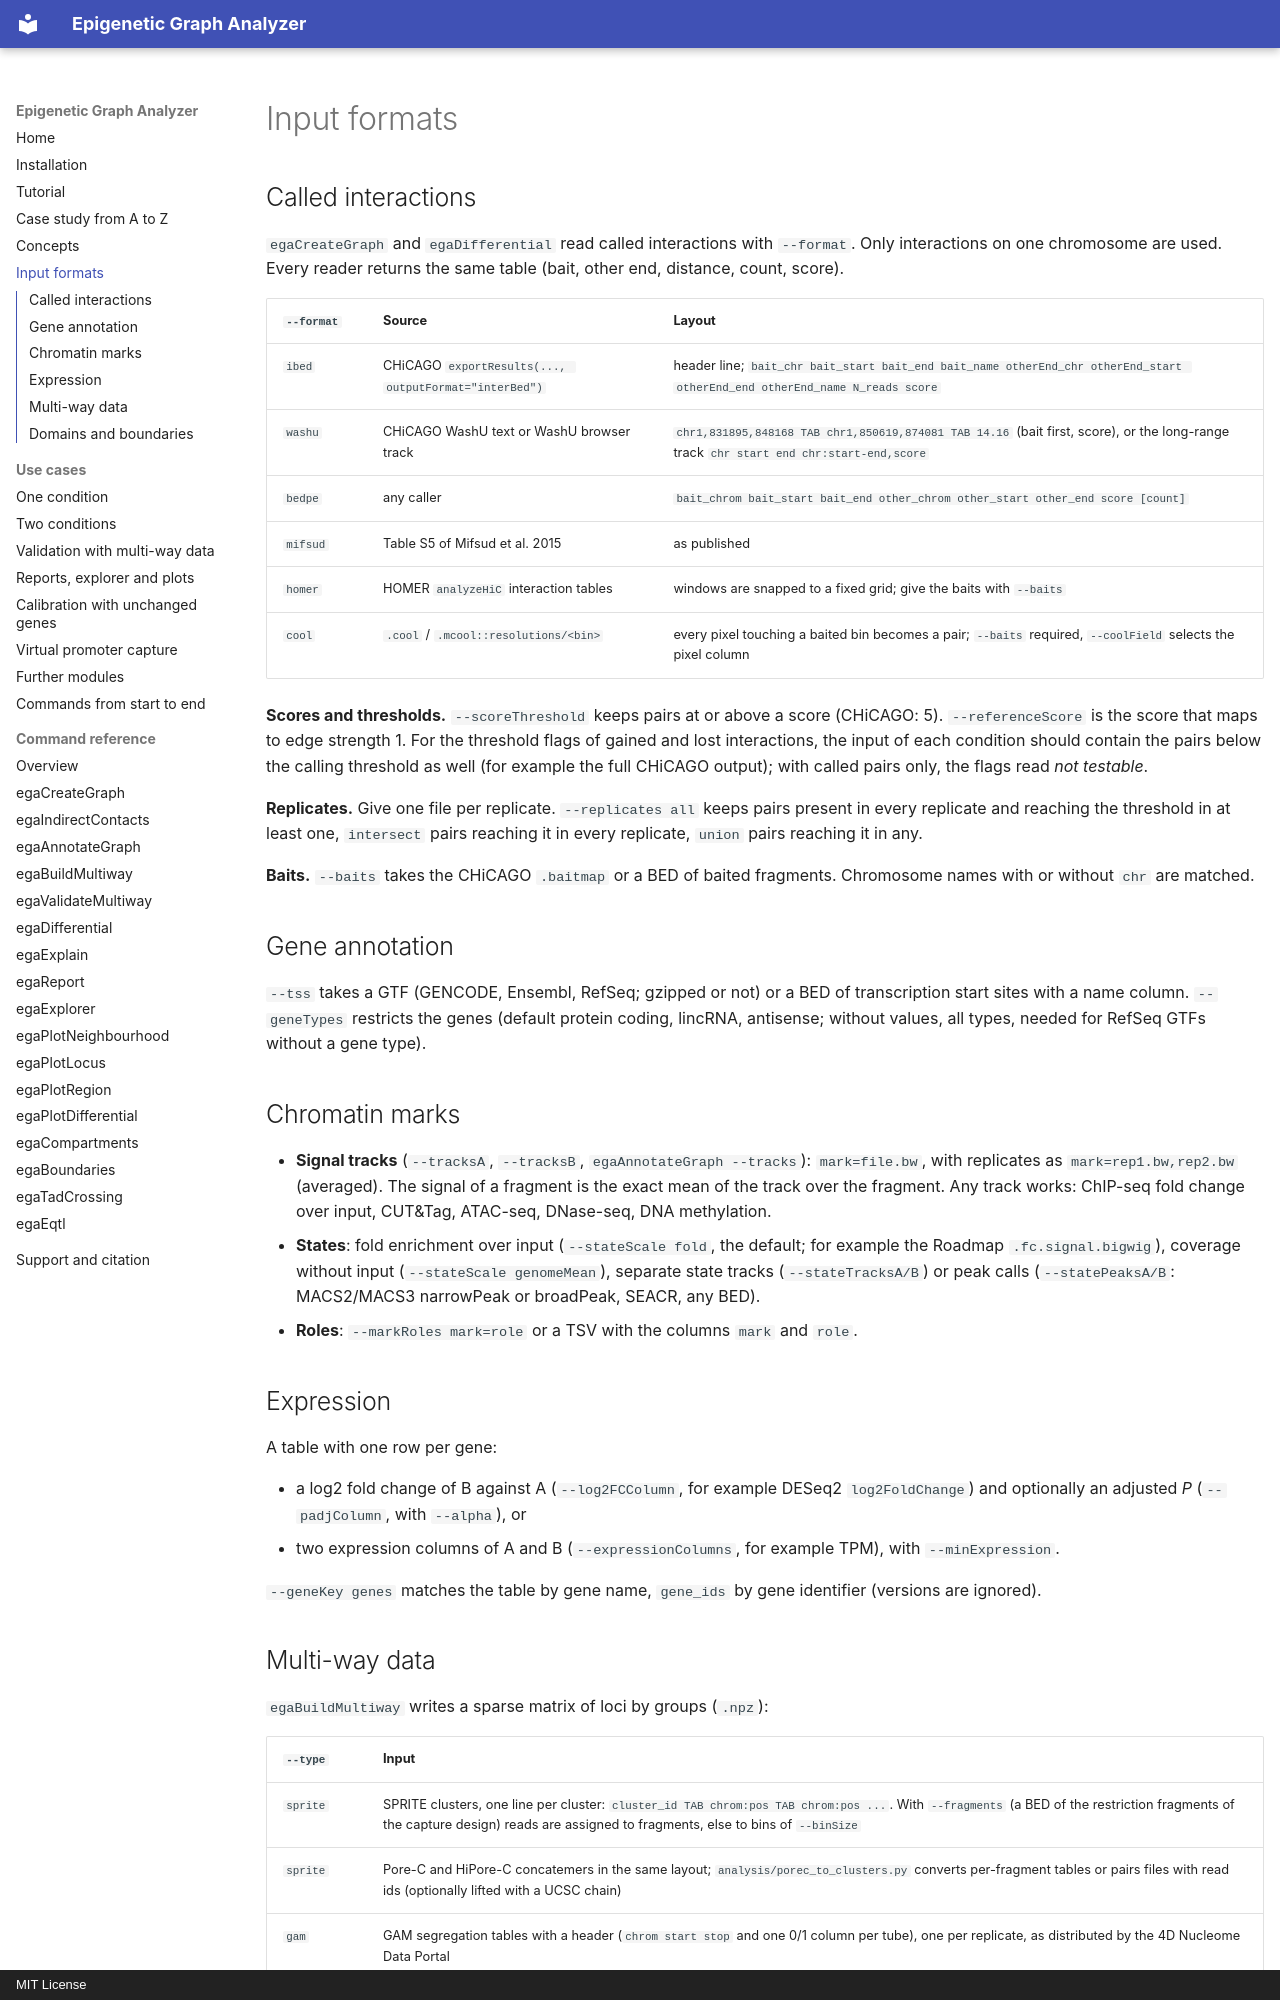

repository: joachimwolff/Epigenetic-Graph-Analyzer · page: inputs/index.html · generator: mkdocs · copyright: MIT License

# Input formats

## Called interactions

`egaCreateGraph` and `egaDifferential` read called interactions with `--format`. Only interactions on one
chromosome are used. Every reader returns the same table (bait, other end, distance, count, score).

| `--format` | Source | Layout |
|---|---|---|
| `ibed` | CHiCAGO `exportResults(..., outputFormat="interBed")` | header line; `bait_chr bait_start bait_end bait_name otherEnd_chr otherEnd_start otherEnd_end otherEnd_name N_reads score` |
| `washu` | CHiCAGO WashU text or WashU browser track | `chr1,831895,848168 TAB chr1,850619,874081 TAB 14.16` (bait first, score), or the long-range track `chr start end chr:start-end,score` |
| `bedpe` | any caller | `bait_chrom bait_start bait_end other_chrom other_start other_end score [count]` |
| `mifsud` | Table S5 of Mifsud et al. 2015 | as published |
| `homer` | HOMER `analyzeHiC` interaction tables | windows are snapped to a fixed grid; give the baits with `--baits` |
| `cool` | `.cool` / `.mcool::resolutions/<bin>` | every pixel touching a baited bin becomes a pair; `--baits` required, `--coolField` selects the pixel column |

**Scores and thresholds.** `--scoreThreshold` keeps pairs at or above a score (CHiCAGO: 5). `--referenceScore` is
the score that maps to edge strength 1. For the threshold flags of gained and lost interactions, the input of each
condition should contain the pairs below the calling threshold as well (for example the full CHiCAGO output); with
called pairs only, the flags read *not testable*.

**Replicates.** Give one file per replicate. `--replicates all` keeps pairs present in every replicate and reaching
the threshold in at least one, `intersect` pairs reaching it in every replicate, `union` pairs reaching it in any.

**Baits.** `--baits` takes the CHiCAGO `.baitmap` or a BED of baited fragments. Chromosome names with or without
`chr` are matched.

## Gene annotation

`--tss` takes a GTF (GENCODE, Ensembl, RefSeq; gzipped or not) or a BED of transcription start sites with a name
column. `--geneTypes` restricts the genes (default protein coding, lincRNA, antisense; without values, all types,
needed for RefSeq GTFs without a gene type).

## Chromatin marks

* **Signal tracks** (`--tracksA`, `--tracksB`, `egaAnnotateGraph --tracks`): `mark=file.bw`, with replicates as
  `mark=rep1.bw,rep2.bw` (averaged). The signal of a fragment is the exact mean of the track over the fragment. Any
  track works: ChIP-seq fold change over input, CUT&Tag, ATAC-seq, DNase-seq, DNA methylation.
* **States**: fold enrichment over input (`--stateScale fold`, the default; for example the Roadmap
  `.fc.signal.bigwig`), coverage without input (`--stateScale genomeMean`), separate state tracks
  (`--stateTracksA/B`) or peak calls (`--statePeaksA/B`: MACS2/MACS3 narrowPeak or broadPeak, SEACR, any BED).
* **Roles**: `--markRoles mark=role` or a TSV with the columns `mark` and `role`.

## Expression

A table with one row per gene:

* a log2 fold change of B against A (`--log2FCColumn`, for example DESeq2 `log2FoldChange`) and optionally an
  adjusted *P* (`--padjColumn`, with `--alpha`), or
* two expression columns of A and B (`--expressionColumns`, for example TPM), with `--minExpression`.

`--geneKey genes` matches the table by gene name, `gene_ids` by gene identifier (versions are ignored).
